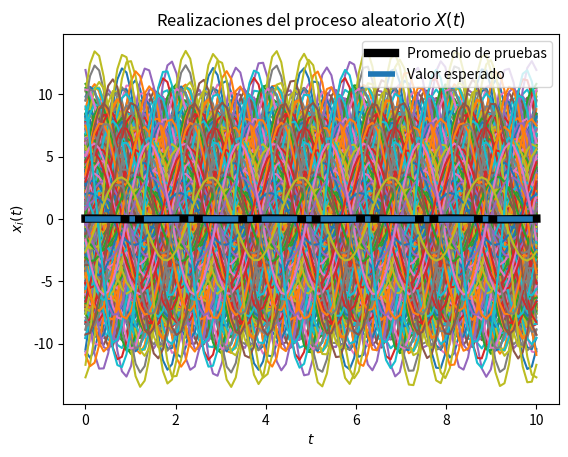
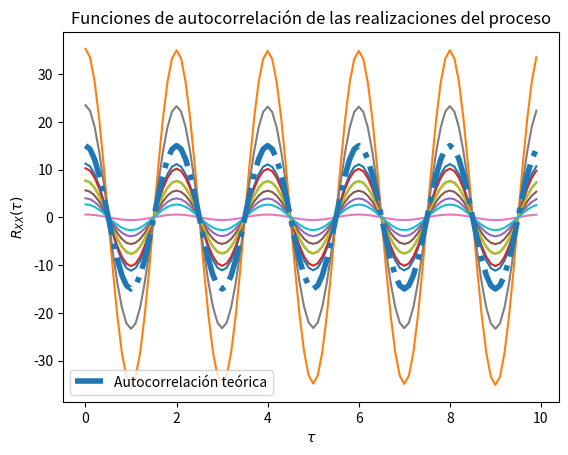

The script that saved these images, in order:
import numpy as np
from scipy import stats
import matplotlib.pyplot as plt

# Se definen las variables aleatorias
vaX = stats.norm(0, np.sqrt(15)) 
vaY = stats.norm(0, np.sqrt(15))

# Creación del vector de tiempo para las pruebas
T = 100			
t_final = 10	
t = np.linspace(0, t_final, T)

# Se define el valor de la constante omega
W = np.pi 

# Inicialización del proceso aleatorio X(t) con N realizaciones
N = 1000
X_t = np.empty((N, len(t)))

# Creación de las muestras del proceso x(t) (X y Y independientes)
for i in range(N):
	X = vaX.rvs()
	Y = vaY.rvs()
	x_t = X * np.cos(W*t) + Y * np.sin(W*t)
	X_t[i,:] = x_t
	plt.plot(t, x_t) 

# Promedio de las N realizaciones en cada instante (cada punto en t)   
P = [np.mean(X_t[:,i]) for i in range(len(t))]
plt.plot(t, P, lw=6, color = 'k', label = 'Promedio de pruebas')

# Graficar el resultado teórico del valor esperado
E = 0*t
plt.plot(t, E, '-.', lw=4, label = 'Valor esperado')

# Mostrar las realizaciones, y su promedio calculado y teórico
plt.title('Realizaciones del proceso aleatorio $X(t)$')
plt.xlabel('$t$')
plt.ylabel('$x_i(t)$')
plt.legend()
plt.show()

######### Autocorrelación #########

# Se definen de nuevo las N realizaciones
N = 10

# T valores de desplazamiento tau
desplazamiento = np.arange(T)
taus = desplazamiento/t_final

# Inicialización de matriz de valores de correlación para las N funciones
corr = np.empty((N, len(desplazamiento)))

# Se define una Nueva figura para la autocorrelación
plt.figure()

# Cálculo de autocorrelación para cada valor de tau
for n in range(N):
	for i, tau in enumerate(desplazamiento):
		corr[n, i] = np.correlate(X_t[n,:], np.roll(X_t[n,:], tau))/T
	plt.plot(taus, corr[n,:])

# Valor teórico de autocorrelación
Rxx = 15 * np.cos(W*taus)

# Gráficas de autocorrelación para cada realización y la autocorrelación teórica
plt.plot(taus, Rxx, '-.', lw=4, label='Autocorrelación teórica')
plt.title('Funciones de autocorrelación de las realizaciones del proceso')
plt.xlabel(r'$\tau$')
plt.ylabel(r'$R_{XX}(\tau)$')
plt.legend()
plt.show()